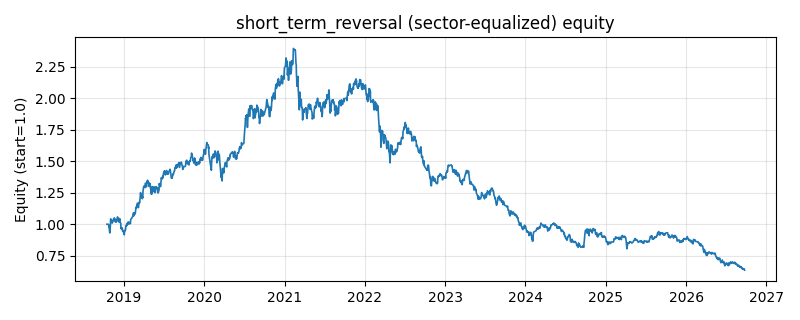

Values plotted in this chart, from the file beside it:
date, equity
2018-10-16, 1.0
2018-10-17, 1.0
2018-10-18, 1.0
2018-10-19, 1.0
2018-10-22, 1.0
2018-10-23, 0.999
2018-10-24, 0.9984
2018-10-25, 0.9774
2018-10-26, 0.9772
2018-10-29, 0.931
2018-10-30, 0.9457
2018-10-31, 0.978
2018-11-01, 0.9908
2018-11-02, 1.043
2018-11-05, 1.036
2018-11-06, 1.021
2018-11-07, 1.019
2018-11-08, 1.023
2018-11-09, 1.009
2018-11-12, 1.019
2018-11-13, 1.027
2018-11-14, 1.031
2018-11-15, 1.042
2018-11-16, 1.043
2018-11-19, 1.051
2018-11-20, 1.029
2018-11-21, 1.042
2018-11-22, 1.038
2018-11-23, 1.019
2018-11-26, 1.02
2018-11-27, 1.017
2018-11-28, 1.033
2018-11-29, 1.022
2018-11-30, 1.03
2018-12-03, 1.058
2018-12-04, 1.055
2018-12-05, 1.053
2018-12-06, 1.034
2018-12-07, 1.031
2018-12-10, 1.017
2018-12-11, 1.024
2018-12-12, 1.026
2018-12-13, 1.045
2018-12-14, 1.024
2018-12-17, 1.008
2018-12-18, 1.008
2018-12-19, 0.9701
2018-12-20, 0.9719
2018-12-21, 0.9609
2018-12-24, 0.9716
2018-12-25, 0.9665
2018-12-26, 0.9501
2018-12-27, 0.9441
2018-12-28, 0.9482
2019-01-02, 0.9272
2019-01-03, 0.9167
2019-01-04, 0.939
2019-01-07, 0.9529
2019-01-08, 0.9511
2019-01-09, 0.9667
... 1,871 more rows
